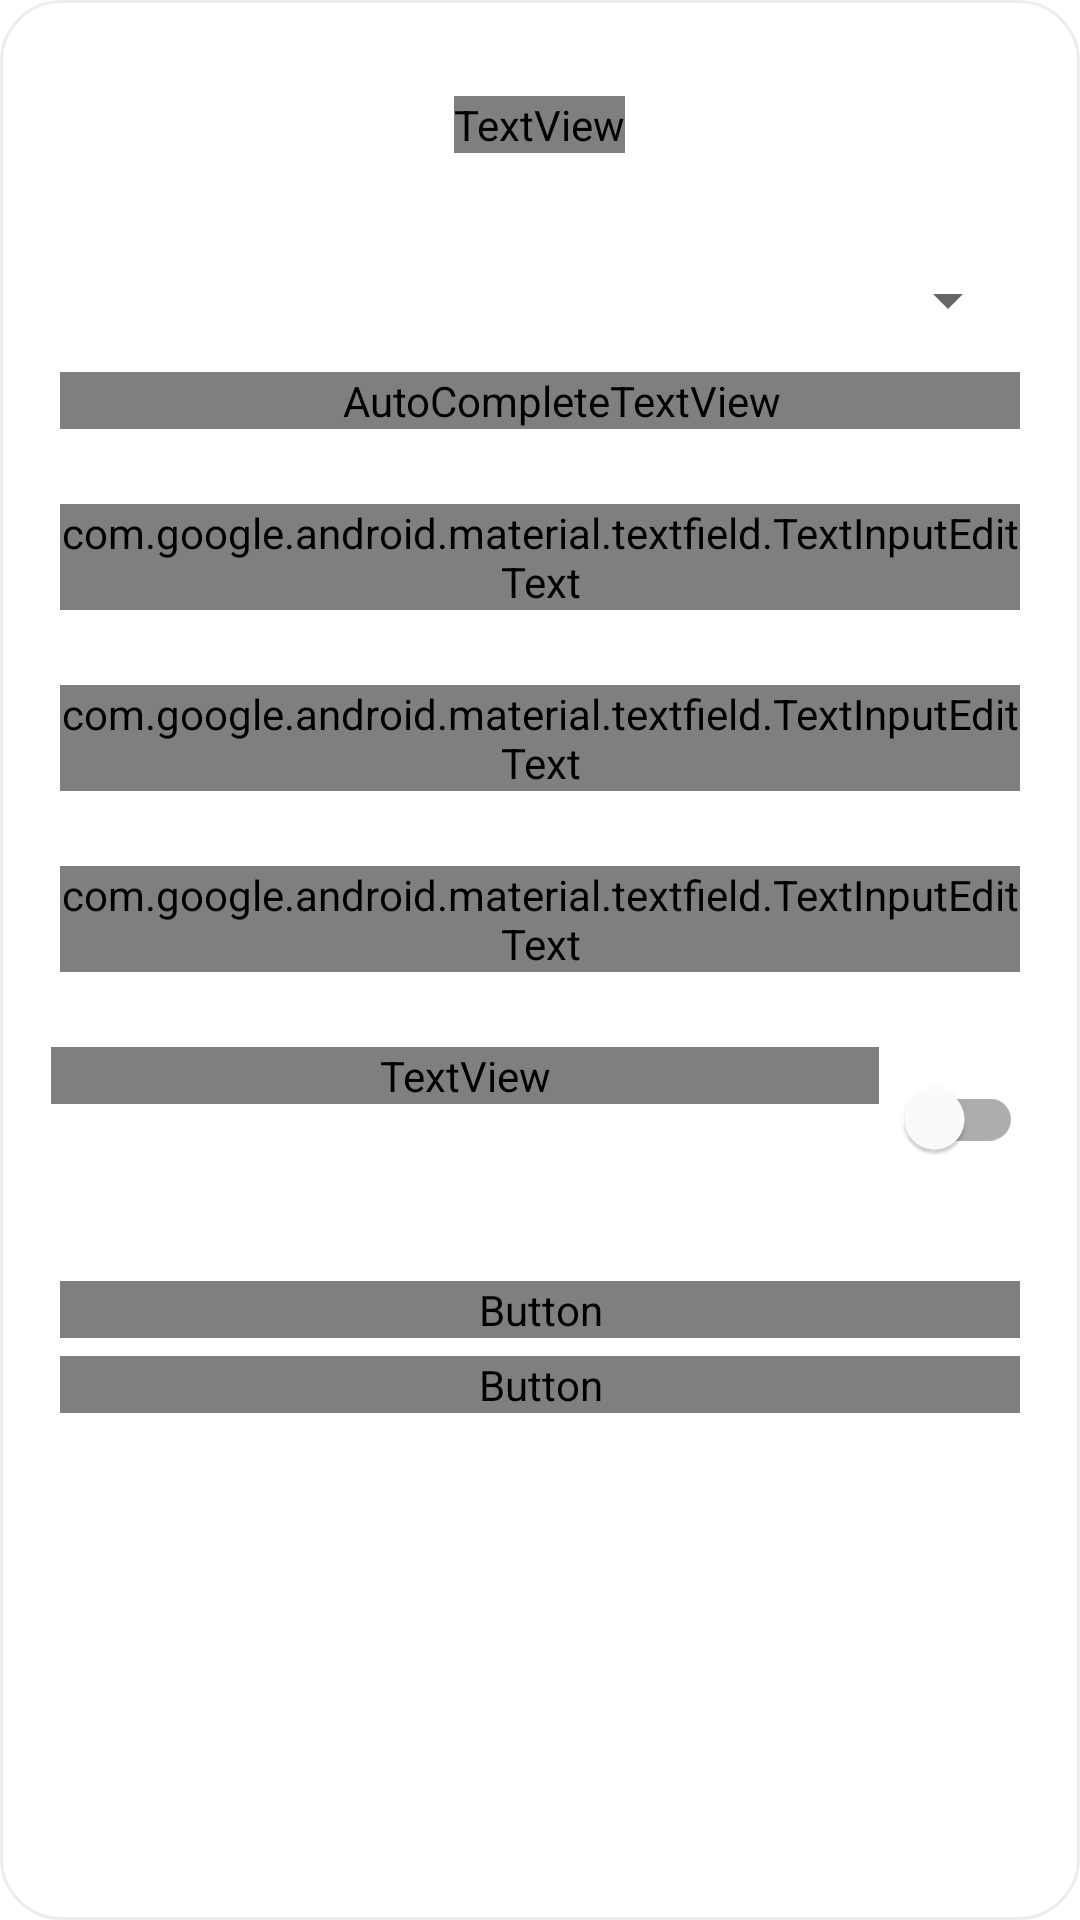

The Android layout XML behind this screen, and the referenced resources:
<!-- AndroidManifest.xml: application theme AppTheme -->
<!-- res/layout/dialog_add_test.xml -->
<?xml version="1.0" encoding="utf-8"?>
<layout xmlns:tools="http://schemas.android.com/tools"
    xmlns:android="http://schemas.android.com/apk/res/android"
    xmlns:app="http://schemas.android.com/apk/res-auto">

    <data>

    </data>

    <androidx.constraintlayout.widget.ConstraintLayout
        android:layout_width="match_parent"
        android:layout_height="match_parent"
        android:background="@drawable/bg_dialog_add_course"
        android:focusableInTouchMode="true"
        android:padding="0dp">

        <ScrollView
            android:id="@+id/scrollView3"
            android:layout_width="match_parent"
            android:layout_height="wrap_content"
            android:layout_marginTop="32dp"
            app:layout_constraintBottom_toBottomOf="parent"
            app:layout_constraintEnd_toEndOf="parent"
            app:layout_constraintHorizontal_bias="1.0"
            app:layout_constraintStart_toStartOf="parent"
            app:layout_constraintTop_toTopOf="parent"
            app:layout_constraintVertical_bias="0.0">

            <LinearLayout
                android:layout_width="match_parent"
                android:layout_height="wrap_content"
                android:orientation="vertical">

                <TextView
                    android:layout_width="wrap_content"
                    android:layout_height="wrap_content"
                    android:layout_gravity="center"
                    android:fontFamily="@font/poppins"
                    android:text="@string/adding_a_new_test"
                    android:textColor="@android:color/black"
                    android:textSize="16sp" />

                <com.google.android.material.textfield.TextInputLayout
                    android:id="@+id/codeLayout"
                    style="@style/textInputStyle"
                    android:layout_width="match_parent"
                    android:layout_height="wrap_content"
                    android:hint="@string/course_code"
                    app:endIconMode="dropdown_menu">

                    <AutoCompleteTextView
                        android:id="@+id/codeTest"
                        android:layout_width="match_parent"
                        android:layout_height="wrap_content"
                        android:focusable="false"
                        android:fontFamily="@font/poppins"
                        android:paddingStart="15dp"
                        android:paddingEnd="0dp"
                        android:textSize="15sp"
                        tools:ignore="LabelFor" />
                </com.google.android.material.textfield.TextInputLayout>


                <com.google.android.material.textfield.TextInputLayout
                    android:id="@+id/dateTestLayout"
                    style="@style/textInputStyle"
                    android:layout_width="match_parent"
                    android:layout_height="match_parent"
                    android:hint="@string/date"
                    android:textColorHint="@android:color/black">

                    <com.google.android.material.textfield.TextInputEditText
                        android:id="@+id/dateTest"
                        android:layout_width="match_parent"
                        android:layout_height="wrap_content"
                        android:ellipsize="end"
                        android:focusable="false"
                        android:fontFamily="@font/poppins"
                        android:singleLine="true"
                        android:textSize="15sp" />
                </com.google.android.material.textfield.TextInputLayout>

                <com.google.android.material.textfield.TextInputLayout
                    android:id="@+id/timeTestLayout"
                    style="@style/textInputStyle"
                    android:layout_width="match_parent"
                    android:layout_height="wrap_content"
                    android:hint="@string/time">

                    <com.google.android.material.textfield.TextInputEditText
                        android:id="@+id/timeTest"
                        android:layout_width="match_parent"
                        android:layout_height="wrap_content"
                        android:ellipsize="end"
                        android:focusable="false"
                        android:fontFamily="@font/poppins"
                        android:singleLine="true"
                        android:textSize="15sp" />
                </com.google.android.material.textfield.TextInputLayout>

                <com.google.android.material.textfield.TextInputLayout
                    android:id="@+id/chaptersLayout"
                    style="@style/textInputStyle"
                    android:layout_width="match_parent"
                    android:layout_height="wrap_content"
                    android:hint="@string/chapters_recovered">

                    <com.google.android.material.textfield.TextInputEditText
                        android:id="@+id/chapters"
                        android:layout_width="match_parent"
                        android:layout_height="wrap_content"
                        android:ellipsize="end"
                        android:fontFamily="@font/poppins"
                        android:gravity="start|top"
                        android:lines="2"
                        android:textSize="15sp" />
                </com.google.android.material.textfield.TextInputLayout>

                <LinearLayout
                    android:layout_width="match_parent"
                    android:layout_height="match_parent"
                    android:layout_marginStart="17dp"
                    android:layout_marginTop="25dp"
                    android:layout_marginEnd="19dp"
                    android:orientation="horizontal">

                    <TextView
                        android:layout_width="0dp"
                        android:layout_height="wrap_content"
                        android:layout_weight="1"
                        android:fontFamily="@font/poppins"
                        android:text="@string/notification"
                        android:textColor="@android:color/black"
                        android:textSize="16sp" />

                    <com.google.android.material.switchmaterial.SwitchMaterial
                        android:id="@+id/switchTest"
                        android:layout_width="wrap_content"
                        android:layout_height="wrap_content" />
                </LinearLayout>

                <Button
                    android:id="@+id/btnAdd"
                    android:layout_width="match_parent"
                    android:layout_height="wrap_content"
                    android:layout_marginStart="20dp"
                    android:layout_marginTop="30dp"
                    android:layout_marginEnd="20dp"
                    android:background="@drawable/save_btn_bg"
                    android:fontFamily="@font/poppins"
                    android:text="@string/add"
                    android:enabled="false"
                    android:textColor="@android:color/white" />

                <Button
                    android:id="@+id/btnCancel"
                    android:layout_width="match_parent"
                    android:layout_height="wrap_content"
                    android:layout_marginStart="20dp"
                    android:layout_marginEnd="20dp"
                    android:layout_marginBottom="10dp"
                    android:layout_marginTop="6dp"
                    android:fontFamily="@font/poppins"
                    android:background="@android:color/transparent"
                    android:text="@string/cancel"
                    android:textColor="@color/colorPrimary" />
            </LinearLayout>
        </ScrollView>


    </androidx.constraintlayout.widget.ConstraintLayout>
</layout>
<!-- resources referenced by this layout -->
<resources>
  <color name="colorPrimary">#673AB7</color>
  <!-- drawable bg_dialog_add_course (drawable) -->
  <?xml version="1.0" encoding="utf-8"?>
  <shape xmlns:android="http://schemas.android.com/apk/res/android"
      android:shape="rectangle">
      <solid android:color="@android:color/white" />
      <corners android:radius="20dp" />
      <padding
          android:bottom="10dp"
          android:left="10dp"
          android:right="10dp"
          android:top="10dp" />
      <stroke
          android:width="1dp"
          android:color="@color/lightGray" />
  
  </shape>
  <!-- drawable save_btn_bg (drawable) -->
  <?xml version="1.0" encoding="utf-8"?>
  <selector xmlns:android="http://schemas.android.com/apk/res/android">
  
      <item android:state_enabled="true"
          android:state_pressed="false">
          <shape>
              <solid android:color="@color/colorPrimary"/>
              <corners android:radius="8dp"/>
          </shape>
      </item>
  
      <item android:state_enabled="true"
          android:state_pressed="true">
          <shape>
              <solid android:color="@color/colorPrimary"/>
              <corners android:radius="8dp"/>
          </shape>
      </item>
  
      <item>
          <shape>
              <solid android:color="@color/lightGray"/>
              <corners android:radius="8dp"/>
          </shape>
      </item>
  
  
  </selector>
  <string name="add">add</string>
  <string name="adding_a_new_test">Adding a new test</string>
  <string name="cancel">Cancel</string>
  <string name="course_code">Course code</string>
  <string name="date">Date</string>
  <string name="notification">Notification</string>
  <string name="time">Time</string>
  <style name="textInputStyle" parent="@style/Widget.MaterialComponents.TextInputLayout.OutlinedBox">
          <item name="android:layout_marginStart">20dp</item>
          <item name="android:layout_marginEnd">20dp</item>
          <item name="android:layout_marginTop">25dp</item>
          <item name="boxBackgroundMode">outline</item>
          <item name="boxCornerRadiusBottomEnd">15dp</item>
          <item name="boxCornerRadiusBottomStart">15dp</item>
          <item name="boxCornerRadiusTopStart">15dp</item>
          <item name="singleLine">true</item>
          <item name="android:ellipsize">end</item>
          <item name="boxCornerRadiusTopEnd">15dp</item>
          <item name="android:textColorHint">@android:color/black</item>
      </style>
  <style name="AppTheme" parent="Theme.MaterialComponents.Light.NoActionBar">
          
          <item name="colorPrimary">@color/colorPrimary</item>
          <item name="colorPrimaryDark">@color/colorPrimaryDark</item>
          <item name="colorAccent">@color/colorAccent</item>
      </style>
  <color name="lightGray">#F0ECEC</color>
  <color name="colorPrimaryDark">#673AB7</color>
  <color name="colorAccent">#319AEF</color>
</resources>
